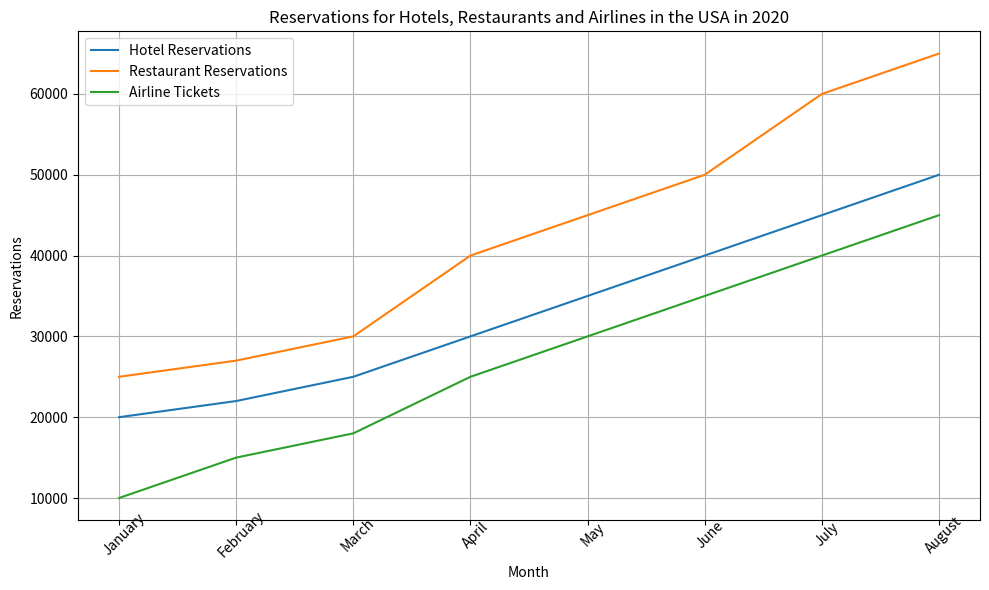

Here is the Python script that generated this plot: (Note: this script raises an exception after producing the figure.)

import matplotlib.pyplot as plt
plt.figure(figsize=(10, 6))
plt.plot(['January', 'February', 'March', 'April', 'May', 'June', 'July', 'August'], [20000, 22000, 25000, 30000, 35000, 40000, 45000, 50000], label='Hotel Reservations')
plt.plot(['January', 'February', 'March', 'April', 'May', 'June', 'July', 'August'], [25000, 27000, 30000, 40000, 45000, 50000, 60000, 65000], label='Restaurant Reservations')
plt.plot(['January', 'February', 'March', 'April', 'May', 'June', 'July', 'August'], [10000, 15000, 18000, 25000, 30000, 35000, 40000, 45000], label='Airline Tickets')
plt.xlabel('Month')
plt.ylabel('Reservations')
plt.xticks(['January', 'February', 'March', 'April', 'May', 'June', 'July', 'August'], rotation=45, wrap=True)
plt.title('Reservations for Hotels, Restaurants and Airlines in the USA in 2020')
plt.legend(loc='upper left')
plt.grid()
plt.tight_layout()
plt.savefig('line chart/png/515.png')
plt.clf()
